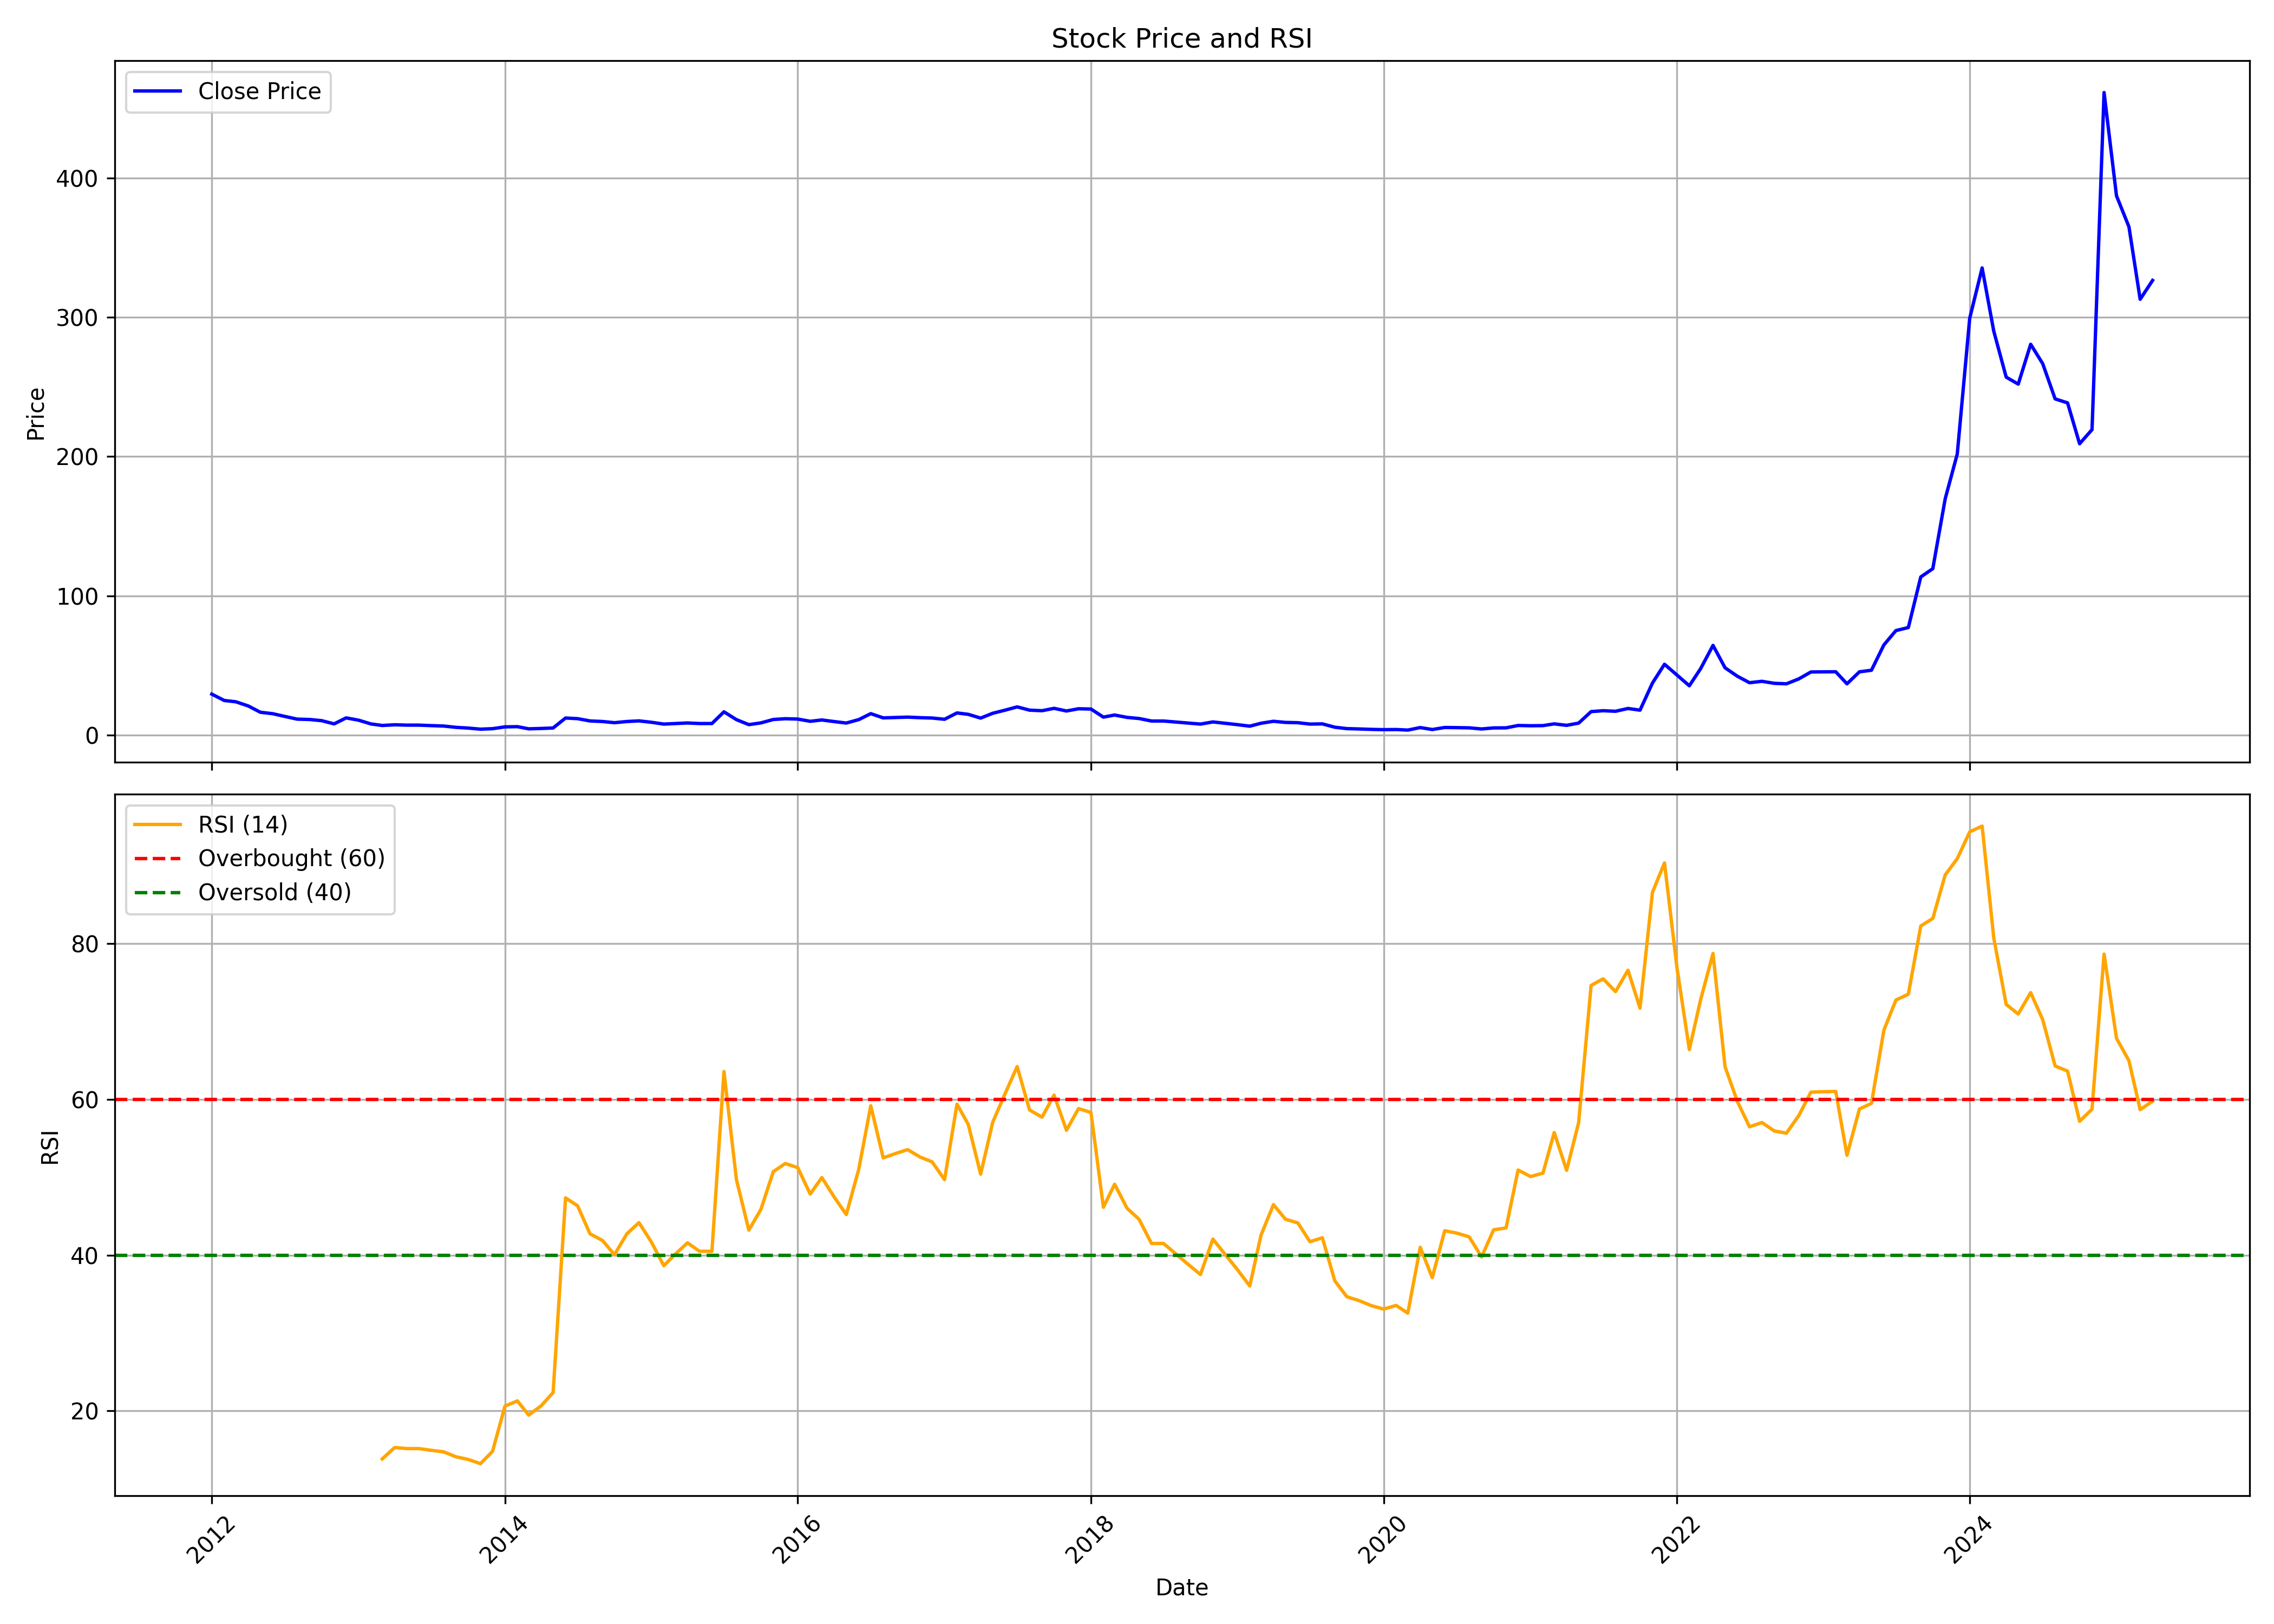

The file beside this chart, header and first rows:
, Unnamed: 0, date, symbol, open, high, low, close, volume, rsi
0, 0, 2012-01-01, THOMASCOTT, 34.8, 34.8, 25.5, 29.5, 3386, 
1, 1, 2012-02-01, THOMASCOTT, 29.5, 34.25, 23.15, 24.95, 20983, 
2, 2, 2012-03-01, THOMASCOTT, 24.0, 28.0, 19.1, 24.0, 31703, 
3, 3, 2012-04-01, THOMASCOTT, 23.1, 25.0, 17.4, 21.0, 26853, 
4, 4, 2012-05-01, THOMASCOTT, 22.25, 22.65, 15.65, 16.5, 8004, 
5, 5, 2012-06-01, THOMASCOTT, 16.5, 18.25, 12.6, 15.45, 38194, 
6, 6, 2012-07-01, THOMASCOTT, 15.05, 18.95, 13.1, 13.5, 18863, 
7, 7, 2012-08-01, THOMASCOTT, 13.05, 13.85, 11.0, 11.55, 4760, 
8, 8, 2012-09-01, THOMASCOTT, 11.1, 14.95, 11.05, 11.3, 6958, 
9, 9, 2012-10-01, THOMASCOTT, 11.05, 12.3, 10.2, 10.45, 14673, 
10, 10, 2012-11-01, THOMASCOTT, 10.5, 11.0, 7.75, 8.15, 18243, 
11, 11, 2012-12-01, THOMASCOTT, 8.55, 12.45, 7.55, 12.45, 49289, 
12, 12, 2013-01-01, THOMASCOTT, 13.05, 16.5, 10.8, 10.8, 26944, 
13, 13, 2013-02-01, THOMASCOTT, 10.35, 10.9, 8.0, 8.1, 19736, 
14, 14, 2013-03-01, THOMASCOTT, 7.75, 8.25, 7.0, 7.0, 3747, 13.83
15, 15, 2013-04-01, THOMASCOTT, 7.0, 7.5, 6.65, 7.5, 322, 15.29
16, 16, 2013-05-01, THOMASCOTT, 7.5, 7.5, 7.2, 7.25, 88, 15.15
17, 17, 2013-06-01, THOMASCOTT, 7.25, 7.25, 7.25, 7.25, 40, 15.15
18, 18, 2013-07-01, THOMASCOTT, 7.25, 7.25, 6.9, 6.9, 48, 14.93
19, 19, 2013-08-01, THOMASCOTT, 6.9, 6.9, 6.6, 6.6, 50, 14.74
20, 20, 2013-09-01, THOMASCOTT, 6.6, 6.6, 5.65, 5.65, 1238, 14.1
21, 21, 2013-10-01, THOMASCOTT, 5.65, 5.65, 5.15, 5.15, 210, 13.76
22, 22, 2013-11-01, THOMASCOTT, 5.15, 5.15, 4.0, 4.35, 7683, 13.22
23, 23, 2013-12-01, THOMASCOTT, 4.35, 4.7, 4.0, 4.7, 1103, 14.81
24, 24, 2014-01-01, THOMASCOTT, 4.7, 6.0, 4.5, 6.0, 453, 20.61
25, 25, 2014-02-01, THOMASCOTT, 6.0, 6.8, 5.9, 6.15, 1565, 21.28
26, 26, 2014-03-01, THOMASCOTT, 6.0, 6.45, 4.6, 4.6, 3230, 19.46
27, 27, 2014-04-01, THOMASCOTT, 4.6, 5.5, 4.45, 4.85, 4465, 20.64
28, 28, 2014-05-01, THOMASCOTT, 4.85, 5.5, 4.55, 5.2, 4033, 22.35
29, 29, 2014-06-01, THOMASCOTT, 5.45, 12.35, 5.45, 12.35, 4258, 47.35
30, 30, 2014-07-01, THOMASCOTT, 12.95, 14.85, 10.15, 11.9, 6849, 46.34
31, 31, 2014-08-01, THOMASCOTT, 11.9, 12.0, 9.5, 10.25, 6040, 42.74
32, 32, 2014-09-01, THOMASCOTT, 9.75, 12.85, 9.7, 9.85, 8905, 41.89
33, 33, 2014-10-01, THOMASCOTT, 10.3, 12.4, 9.0, 9.0, 5120, 40.06
34, 34, 2014-11-01, THOMASCOTT, 9.3, 10.8, 8.55, 9.85, 6131, 42.75
35, 35, 2014-12-01, THOMASCOTT, 10.3, 10.45, 9.65, 10.3, 542, 44.17
36, 36, 2015-01-01, THOMASCOTT, 10.3, 10.8, 9.3, 9.3, 2927, 41.69
37, 37, 2015-02-01, THOMASCOTT, 8.85, 9.0, 6.85, 8.0, 10978, 38.64
38, 38, 2015-03-01, THOMASCOTT, 8.0, 8.4, 8.0, 8.4, 1910, 40.09
39, 39, 2015-04-01, THOMASCOTT, 8.4, 8.8, 7.6, 8.8, 2206, 41.58
40, 40, 2015-05-01, THOMASCOTT, 8.8, 8.8, 8.4, 8.4, 10, 40.5
41, 41, 2015-06-01, THOMASCOTT, 8.4, 8.4, 8.0, 8.4, 595, 40.5
42, 42, 2015-07-01, THOMASCOTT, 8.0, 16.8, 8.0, 16.8, 13971, 63.58
43, 43, 2015-08-01, THOMASCOTT, 17.6, 19.4, 11.2, 11.2, 10577, 49.73
44, 44, 2015-09-01, THOMASCOTT, 11.2, 11.2, 7.5, 7.6, 1650, 43.21
45, 45, 2015-10-01, THOMASCOTT, 7.35, 9.5, 7.35, 8.85, 2932, 45.87
46, 46, 2015-11-01, THOMASCOTT, 8.55, 11.3, 7.9, 11.3, 4086, 50.72
47, 47, 2015-12-01, THOMASCOTT, 11.85, 13.1, 11.5, 11.85, 2852, 51.77
48, 48, 2016-01-01, THOMASCOTT, 12.35, 12.35, 11.0, 11.6, 1558, 51.24
49, 49, 2016-02-01, THOMASCOTT, 11.6, 11.6, 9.55, 10.0, 1592, 47.84
50, 50, 2016-03-01, THOMASCOTT, 10.0, 11.0, 9.5, 10.95, 1992, 49.96
51, 51, 2016-04-01, THOMASCOTT, 10.95, 10.95, 8.55, 9.8, 6511, 47.45
52, 52, 2016-05-01, THOMASCOTT, 9.35, 9.35, 7.9, 8.75, 1820, 45.21
53, 53, 2016-06-01, THOMASCOTT, 8.75, 11.5, 8.75, 11.2, 1494, 51.01
54, 54, 2016-07-01, THOMASCOTT, 11.2, 19.05, 10.6, 15.5, 27966, 59.18
55, 55, 2016-08-01, THOMASCOTT, 15.5, 15.5, 12.45, 12.45, 1606, 52.5
56, 56, 2016-09-01, THOMASCOTT, 12.5, 14.4, 12.0, 12.75, 6679, 53.06
57, 57, 2016-10-01, THOMASCOTT, 12.75, 14.2, 12.35, 13.0, 3944, 53.55
58, 58, 2016-11-01, THOMASCOTT, 13.0, 13.65, 12.0, 12.6, 2447, 52.6
59, 59, 2016-12-01, THOMASCOTT, 13.2, 14.5, 11.55, 12.35, 9645, 51.98
... 100 more rows
